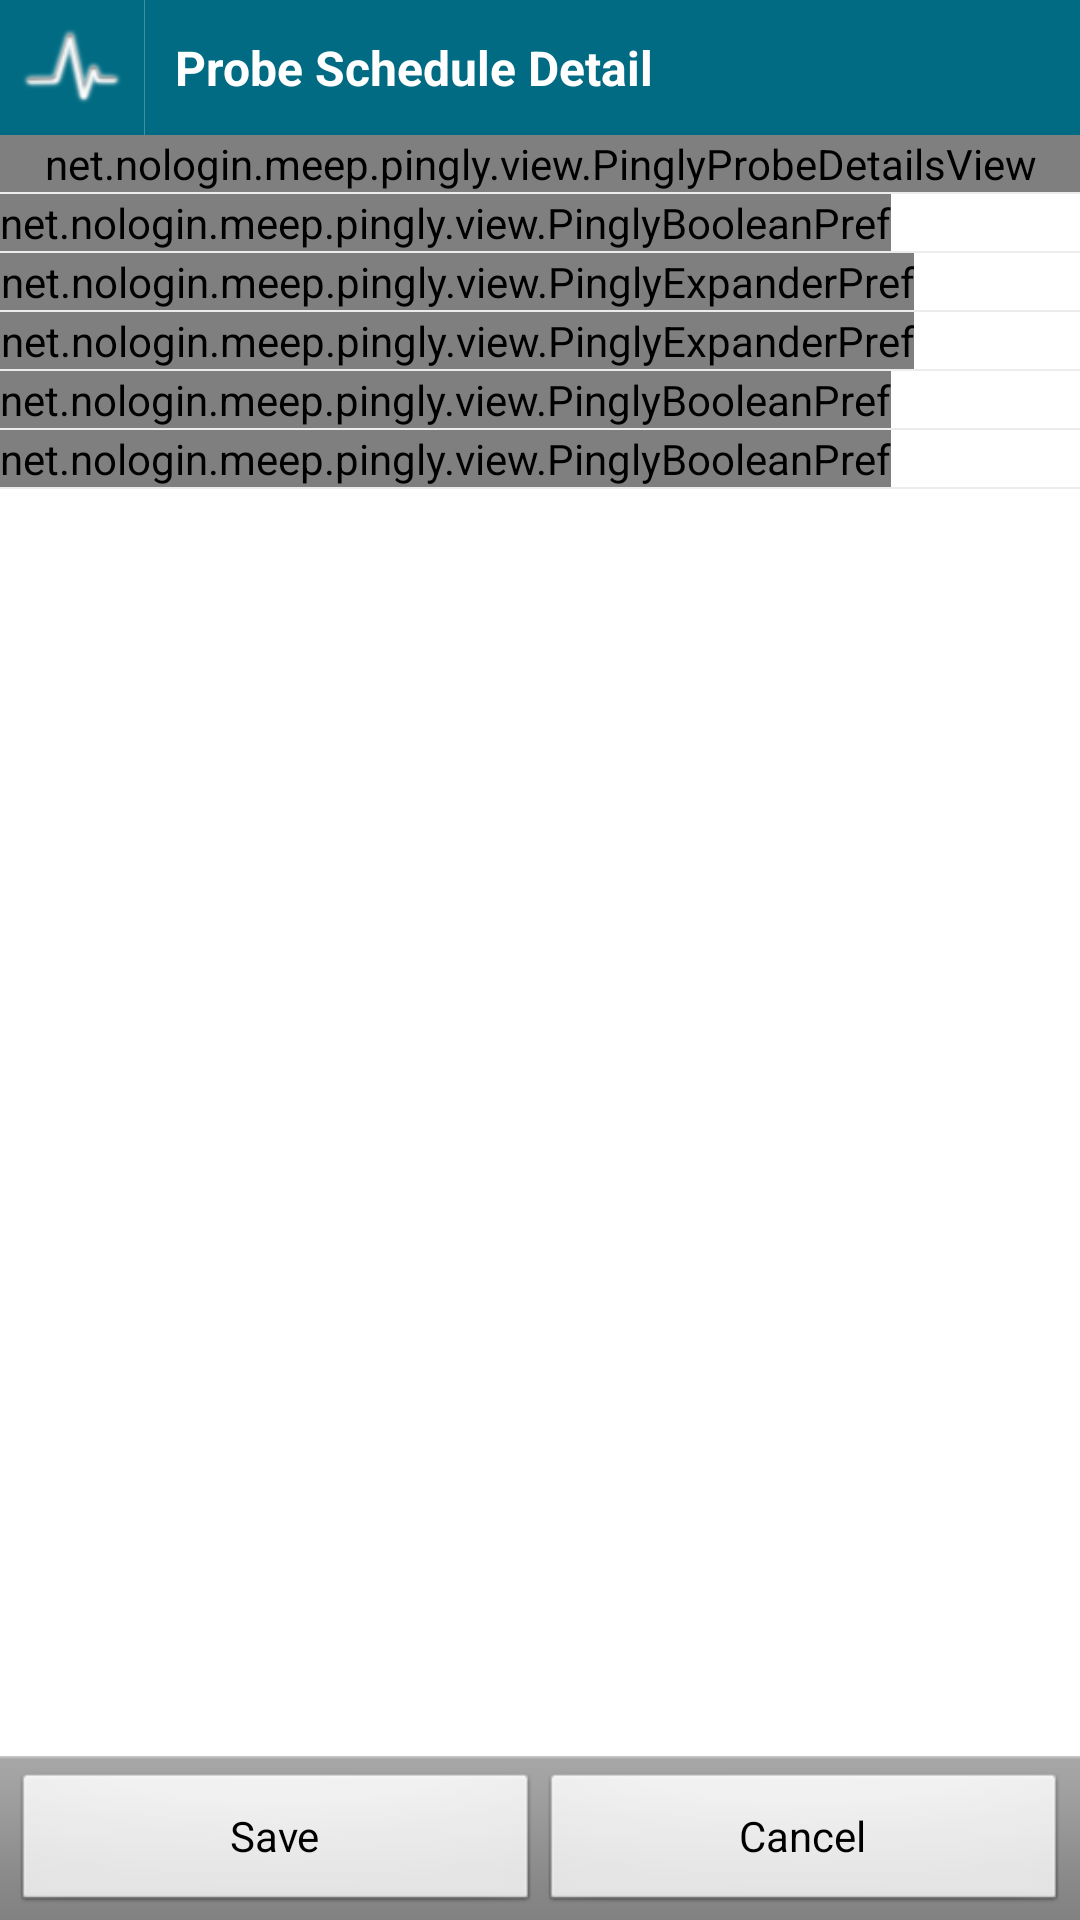

This screen was rendered from an Android layout file. Write that file and the resources it references.
<!-- AndroidManifest.xml: application theme Theme.PinglyTheme -->
<!-- res/layout/schedule_detail.xml -->
<?xml version="1.0" encoding="utf-8"?>

<RelativeLayout xmlns:android="http://schemas.android.com/apk/res/android"
                xmlns:pingly="http://schemas.android.com/apk/res/net.nologin.meep.pingly"
                android:layout_width="fill_parent"
                android:layout_height="fill_parent">

    
    <LinearLayout
            android:id="@+id/titleBar"
            style="@style/TitleBar"
            android:layout_alignParentTop="true">

        <ImageView style="@style/TitleBarHomeButton" />

        <ImageView style="@style/TitleBarSeparator"/>

        <TextView
                style="@style/TitleBarTitle"
                android:text="@string/activity_schedule_detail"/>

    </LinearLayout>

    <LinearLayout
            android:id="@+id/footerBar"
            android:layout_alignParentBottom="true"
            style="@style/ButtonBar">

        <Button
                android:id="@+id/but_scheduledetail_save"
                android:text="@string/button_save"
                style="@style/ButtonBarButton"/>

        <Button
                android:id="@+id/but_scheduledetail_cancel"
                android:text="@string/button_cancel"
                style="@style/ButtonBarButton"/>
    </LinearLayout>

    
    <ScrollView
            android:layout_width="fill_parent"
            android:layout_height="wrap_content"
            android:layout_above="@id/footerBar"
            android:layout_below="@id/titleBar"
            android:scrollbars="vertical">

        <LinearLayout
                android:layout_width="fill_parent"
                android:layout_height="wrap_content"
                android:orientation="vertical">

            <net.nologin.meep.pingly.view.PinglyProbeDetailsView
                    android:id="@+id/scheduled_probe_details"
                    android:layout_width="fill_parent"
                    android:layout_height="wrap_content"
                    pingly:probeName="[probe name]"
                    pingly:probeDesc="[probe desc]"
                    style="@style/ProbeDetailsHeader"
                    />

            <View android:layout_width="fill_parent" android:layout_height="wrap_content"
                  android:background="?android:attr/listDivider"/>

            <net.nologin.meep.pingly.view.PinglyBooleanPref
                    android:id="@+id/scheduled_probe_enabled"
                    android:layout_width="wrap_content"
                    android:layout_height="wrap_content"
                    pingly:name="@string/schedule_detail_active_name"
                    pingly:summaryOn="@string/schedule_detail_active_summaryOn"
                    pingly:summaryOff="@string/schedule_detail_active_summaryOff"/>

            <View android:layout_width="fill_parent" android:layout_height="wrap_content"
                  android:background="?android:attr/listDivider"/>

            <net.nologin.meep.pingly.view.PinglyExpanderPref
                    android:id="@+id/scheduled_probe_repetition"
                    android:layout_width="wrap_content"
                    android:layout_height="wrap_content"
                    pingly:name="@string/schedule_detail_repetition_name"
                    pingly:summary=""
                    pingly:onClick="configureRepetition"
                    />

            <View android:layout_width="fill_parent" android:layout_height="wrap_content"
                  android:background="?android:attr/listDivider"/>

            <net.nologin.meep.pingly.view.PinglyExpanderPref
                    android:id="@+id/scheduled_probe_start_time"
                    android:layout_width="wrap_content"
                    android:layout_height="wrap_content"
                    pingly:name="@string/schedule_detail_starttime_name"
                    pingly:onClick="configureStartTime"
                    />

            <View android:layout_width="fill_parent" android:layout_height="wrap_content"
                  android:background="?android:attr/listDivider"/>

            <net.nologin.meep.pingly.view.PinglyBooleanPref
                    android:id="@+id/scheduled_probe_notify_success"
                    android:layout_width="wrap_content"
                    android:layout_height="wrap_content"
                    pingly:name="@string/schedule_detail_notify_success_name"
                    pingly:summaryOn="@string/schedule_detail_notify_success_summaryOn"
                    pingly:summaryOff="@string/schedule_detail_notify_success_summaryOff"/>

            <View android:layout_width="fill_parent" android:layout_height="wrap_content"
                  android:background="?android:attr/listDivider"/>

            <net.nologin.meep.pingly.view.PinglyBooleanPref
                    android:id="@+id/scheduled_probe_notify_failure"
                    android:layout_width="wrap_content"
                    android:layout_height="wrap_content"
                    pingly:name="@string/schedule_detail_notify_failure_name"
                    pingly:summaryOn="@string/schedule_detail_notify_failure_summaryOn"
                    pingly:summaryOff="@string/schedule_detail_notify_failure_summaryOff"/>

            <View android:layout_width="fill_parent" android:layout_height="wrap_content"
                  android:background="?android:attr/listDivider"/>


        </LinearLayout>
    </ScrollView>

</RelativeLayout>
<!-- resources referenced by this layout -->
<resources>
  <string name="activity_schedule_detail">Probe Schedule Detail</string>
  <string name="button_cancel">Cancel</string>
  <string name="button_save">Save</string>
  <string name="schedule_detail_active_name">Schedule Active?</string>
  <string name="schedule_detail_active_summaryOff">Scheduled entry is active</string>
  <string name="schedule_detail_active_summaryOn">Scheduled entry is active</string>
  <string name="schedule_detail_notify_failure_name">Notify On Failure?</string>
  <string name="schedule_detail_notify_failure_summaryOff">Failure notifications disabled</string>
  <string name="schedule_detail_notify_failure_summaryOn">Failure notifications enabled</string>
  <string name="schedule_detail_notify_success_name">Notify On Success?</string>
  <string name="schedule_detail_notify_success_summaryOff">Success notifications disabled</string>
  <string name="schedule_detail_notify_success_summaryOn">Success notifications enabled</string>
  <string name="schedule_detail_repetition_name">Repetition</string>
  <string name="schedule_detail_starttime_name">Starts</string>
  <style name="ButtonBar" parent="android:style/ButtonBar">
          <item name="android:layout_width">fill_parent</item>
          <item name="android:layout_height">wrap_content</item>
          <item name="android:orientation">horizontal</item>
      </style>
  <style name="ButtonBarButton">
          <item name="android:layout_width">0dip</item>
          <item name="android:layout_height">wrap_content</item>
          <item name="android:layout_weight">1</item>
      </style>
  <style name="ProbeDetailsHeader">
          
          <item name="android:background">@color/probe_detailsheader_bgcolor</item>
      </style>
  <style name="TitleBar">
          <item name="android:layout_width">fill_parent</item>
          <item name="android:layout_height">@dimen/title_bar_height</item>
          <item name="android:orientation">horizontal</item>
          <item name="android:background">@color/title_background</item>
      </style>
  <style name="TitleBarHomeButton" parent="@style/TitleBarClickable">
          <item name="android:src">@drawable/menu_main</item>
          <item name="android:onClick">goToMainDash</item>
      </style>
  <style name="TitleBarSeparator">
          <item name="android:layout_width">1px</item>
          <item name="android:layout_height">fill_parent</item>
          <item name="android:background">@color/title_separator</item>
      </style>
  <style name="Theme.PinglyTheme" parent="android:style/Theme.Light">
          <item name="android:windowNoTitle">true</item>
          <item name="android:windowContentOverlay">@null</item>
          
  	    <item name="android:textColorSecondaryInverse">@android:color/secondary_text_light</item>
          
          <item name="android:textColorPrimaryInverse">@android:color/primary_text_light</item>
      </style>
  <color name="probe_detailsheader_bgcolor">#ffdadada</color>
  <dimen name="title_bar_height">45dp</dimen>
  <color name="title_background">#ff006b82</color>
  <style name="TitleBarClickable">
          <item name="android:layout_width">wrap_content</item>
          <item name="android:layout_height">fill_parent</item>
          <item name="android:clickable">true</item>
          <item name="android:focusable">true</item>
          <item name="android:background">@drawable/titlebar_bgselector_dark</item>
      </style>
  <color name="title_separator">#40ffffff</color>
  <dimen name="text_size_medium">16sp</dimen>
  <color name="title_text">#ffffffff</color>
</resources>
